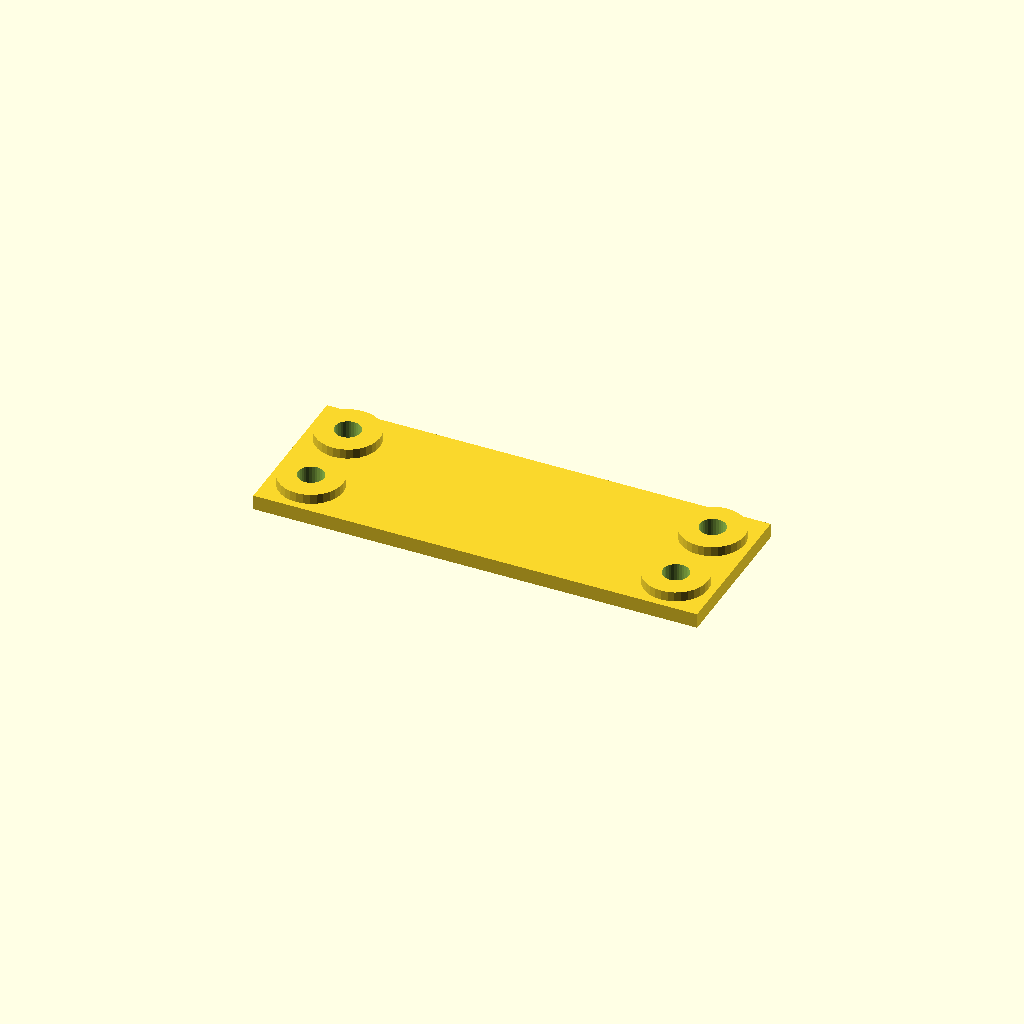
Cell 1: the model at its default parameters.
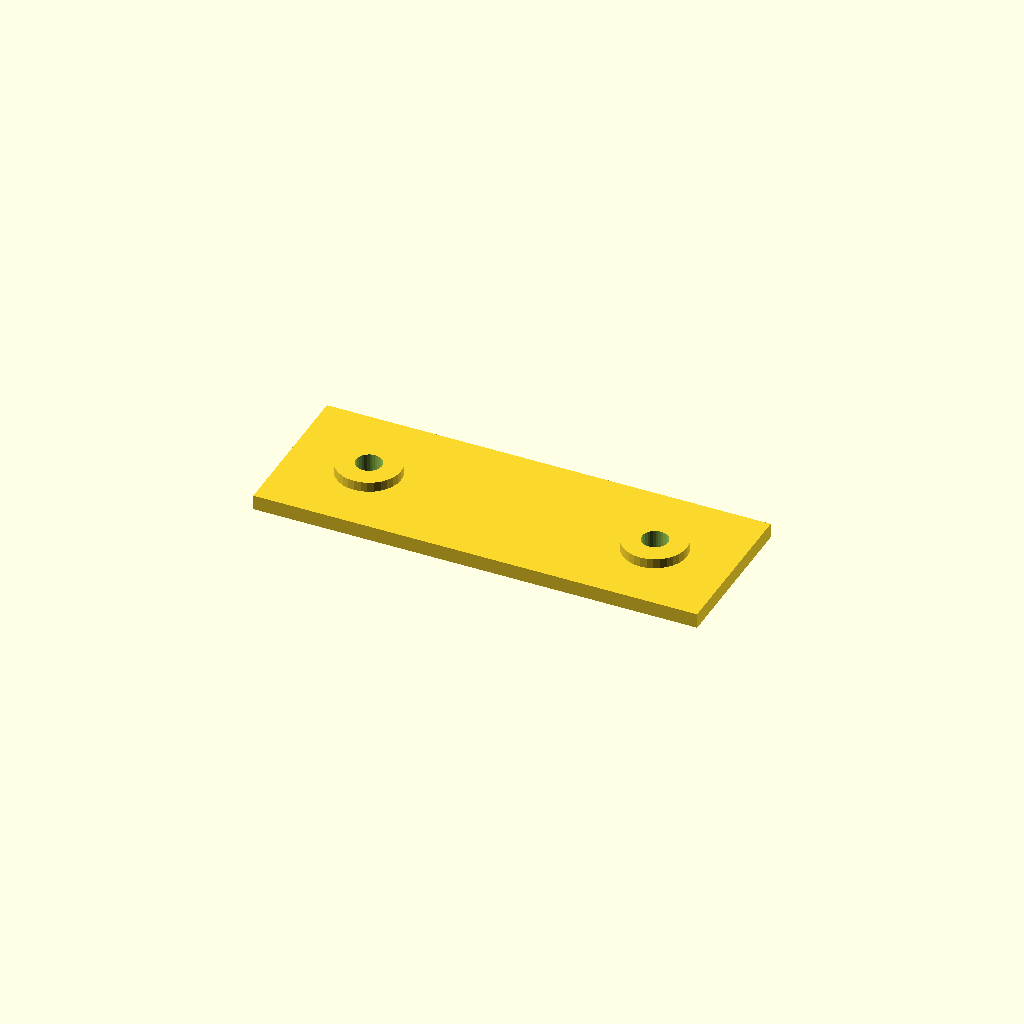
Cell 2: the same model with edge = 32.
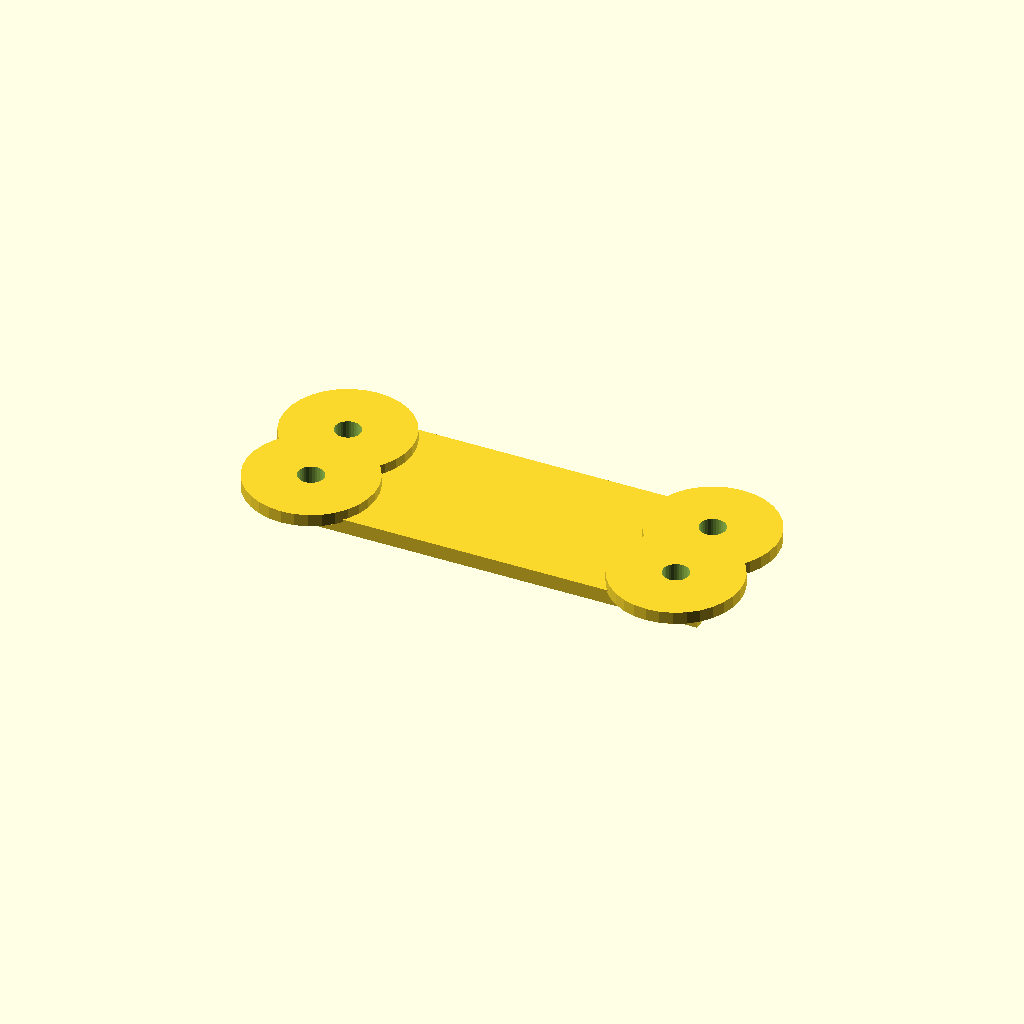
Cell 3 — boss_d set to 52, the other parameters unchanged.
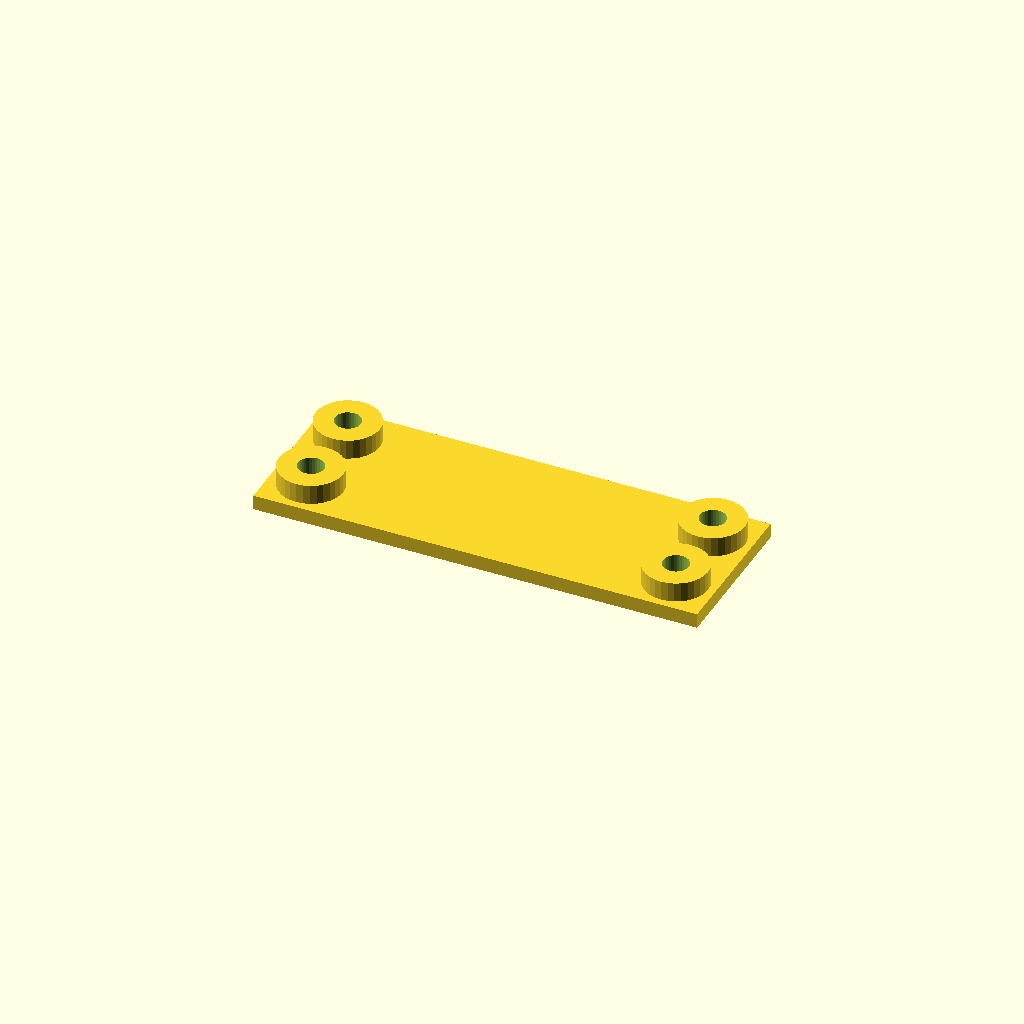
Cell 4 — boss_h set to 8, the other parameters unchanged.
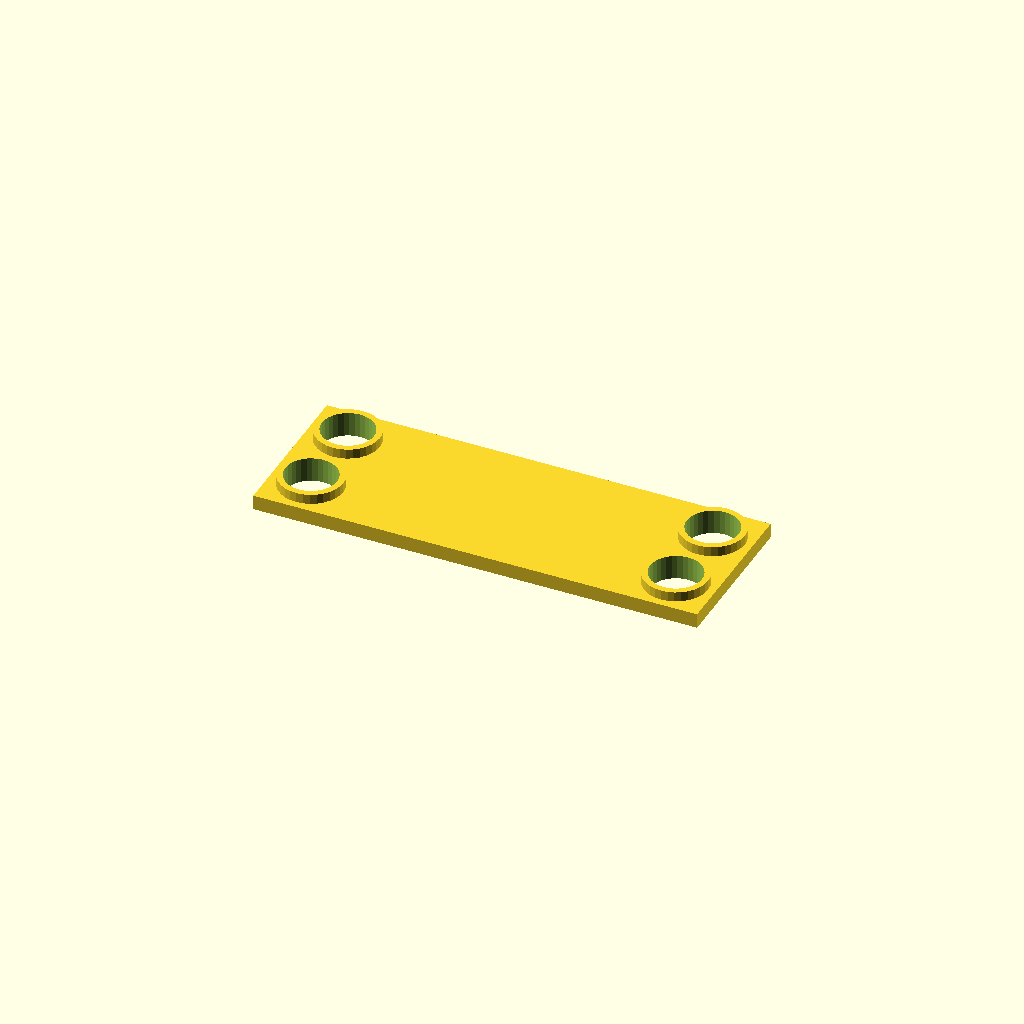
Cell 5 — hole_d set to 21, the other parameters unchanged.
All cells are drawn from one camera (rotation 55°, 0°, 25°, orthographic, colour scheme Cornfield), so only the parameter changes between them.
OpenSCAD source file optional_data/data/place1/anchorpads/part_0140.scad:
$fn = 32;

// ----------------------------------------------------------------------
// Anchor pads 180 x 64 x 10
// four corner bosses with anchor holes
// ----------------------------------------------------------------------

// --- parameters (mm) ---
plate = [180, 64, 6];  // base plate size (x, y, z)
pads = 4;              // boss count, one per corner
edge = 16;             // boss centre offset from the plate edge
boss_d = 26;           // boss diameter
boss_h = 4;            // boss height above the base plate
hole_d = 10.5;         // hole diameter

// --- derived feature positions (mm) ---
height = plate[2] + boss_h;      // = 10   overall height of the part
corner_x = plate[0] / 2 - edge;  // = 74   boss centre X
corner_y = plate[1] / 2 - edge;  // = 16   boss centre Y
feature_centers = [
  [corner_x, corner_y],
  [-corner_x, corner_y],
  [-corner_x, -corner_y],
  [corner_x, -corner_y]
];   // boss centres, anchor holes are drilled there

// base plate, four bosses standing on it, anchor holes all the way through
difference() {
  union() {
    cube(plate, center = true);
    for (centre = feature_centers)
      translate([centre[0], centre[1], plate[2] / 2 - 1])
        cylinder(d = boss_d, h = boss_h + 1);
  }
  for (centre = feature_centers)
    translate([centre[0], centre[1], -height])
      cylinder(d = hole_d, h = 2 * height + 2);  // through boss and plate
}
Parameter table extracted from the source (name, type, default, range or options):
plate: vector, default [180, 64, 6]
pads: number, default 4
edge: number, default 16
boss_d: number, default 26
boss_h: number, default 4
hole_d: number, default 10.5
